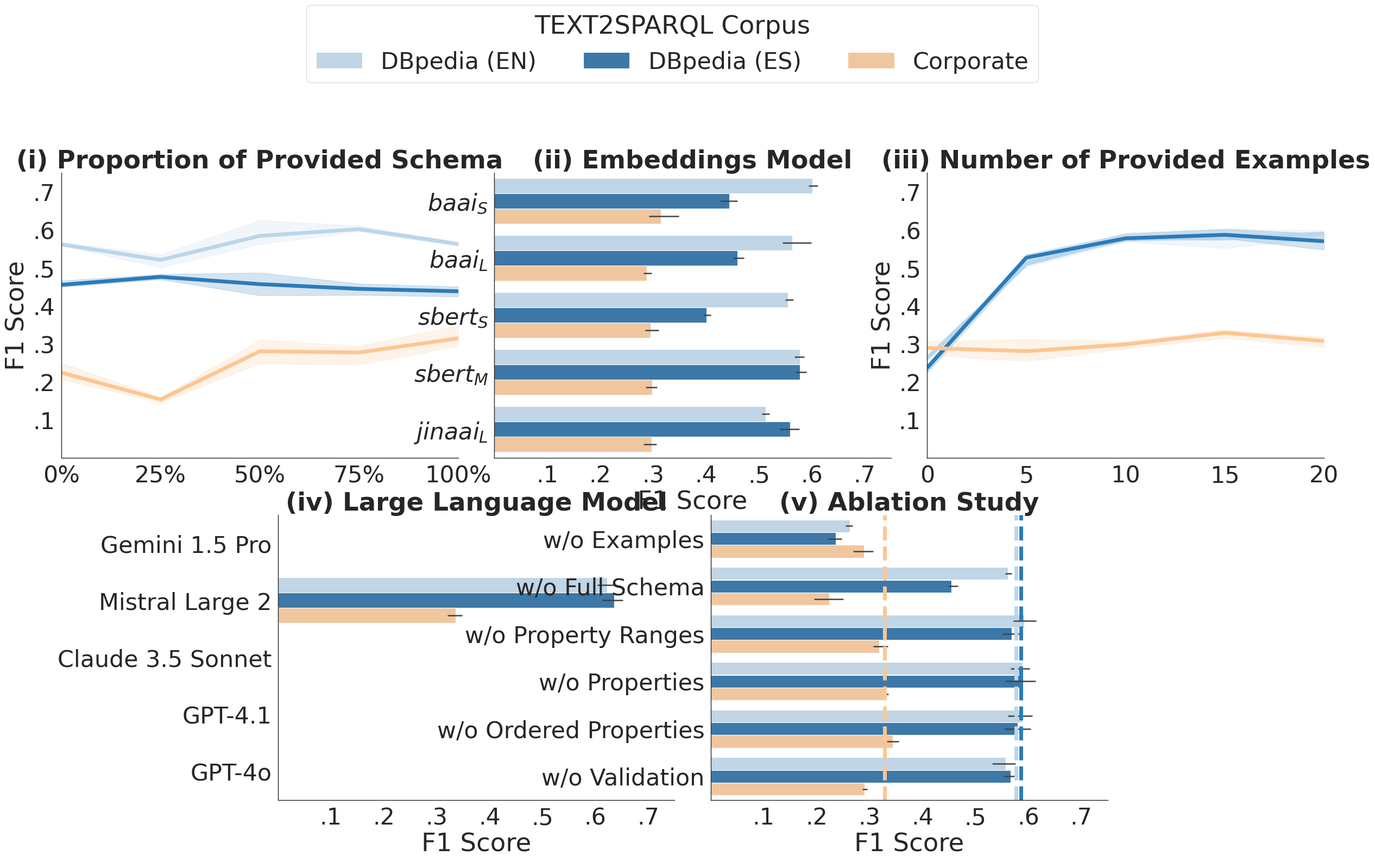

The matplotlib source for this figure:
import os
import time

from matplotlib.gridspec import GridSpec
import matplotlib.pyplot as plt
import pandas as pd
import numpy as np
import seaborn as sns

"""
Plot the experiment results for TEXT2SPARQL
"""

def plot_hyperparameter_tuning_results(proportion_results: pd.DataFrame,
                                       embeddings_results: pd.DataFrame,
                                       examples_results: pd.DataFrame,
                                       ablation_results: pd.DataFrame,
                                       baseline_results: pd.DataFrame,
                                       model_results: pd.DataFrame,
                                       save_plot: bool = False) -> None:
    """Plot the hyperparameter tuning results for TEXT2SPARQL"""
    
    sns.set_theme(context="paper", style="white", color_codes=True, font_scale=3.5)
    fig = plt.figure(figsize=(30, 15))
    gs = GridSpec(2, 6, figure=fig)

    ax = [fig.add_subplot(gs[0, 0:2]), 
          fig.add_subplot(gs[0, 2:4]), 
          fig.add_subplot(gs[0, 4:6]), 
          fig.add_subplot(gs[1, 1:3]),
          fig.add_subplot(gs[1, 3:5]),
        ]

    # plt.subplots_adjust(wspace=.1)

    # First subplot - proportion tuning
    sns.lineplot(
        data=proportion_results,
        x="proportion",
        y="F1 Score",
        hue="dataset",
        hue_order=["DBpedia (EN)", "DBpedia (ES)", "Corporate"],
        linewidth=5,
        palette=sns.color_palette("Blues")[1:5:3] + sns.color_palette("Oranges")[1:2],
        ax=ax[0],
    )

    ax[0].set_title("(i) Proportion of Provided Schema", fontweight="bold")
    ax[0].set_xlim(0, 1)
    ax[0].set_xticks([.0, .25, .5, .75, 1.0], ["0%", '25%', "50%", '75%', "100%"])
    ax[0].set_xlabel("")
    ax[0].set_ylim(0, .75)
    ax[0].set_yticks([.1, .2, .3, .4, .5, .6, .7], [".1", ".2", ".3", ".4", ".5", ".6", ".7"])
    ax[0].get_legend().remove()

    # Second subplot - embeddings tuning
    sns.barplot(
        data=embeddings_results,
        x="F1 Score",
        y="embeddings",
        hue="dataset",
        orient="h",
        hue_order=["DBpedia (EN)", "DBpedia (ES)", "Corporate"],
        palette=sns.color_palette("Blues")[1:5:3] + sns.color_palette("Oranges")[1:2],
        ax=ax[1],
    )
    
    ax[1].set_title("(ii) Embeddings Model", fontweight="bold")
    ax[1].set_xlim(0, .75)
    ax[1].set_xticks([.1, .2, .3, .4, .5, .6, .7], [".1", ".2", ".3", ".4", ".5", ".6", ".7"])
    ax[1].set_ylabel("")
    ax[1].get_legend().remove()


    # Third subplot - examples tuning
    sns.lineplot(
        data=examples_results,
        x="examples",
        y="F1 Score",
        hue="dataset",
        hue_order=["DBpedia (EN)", "DBpedia (ES)", "Corporate"],
        linewidth=5,
        palette=sns.color_palette("Blues")[1:5:3] + sns.color_palette("Oranges")[1:2],
        ax=ax[2],
    )

    ax[2].set_title("(iii) Number of Provided Examples", fontweight="bold")
    ax[2].set_xlim(0, 20)
    ax[2].set_xticks([0, 5, 10, 15, 20], ["0", "5", "10", "15", "20"])
    ax[2].set_xlabel("")
    ax[2].set_ylim(0, .75)
    ax[2].set_yticks([.1, .2, .3, .4, .5, .6, .7], [".1", ".2", ".3", ".4", ".5", ".6", ".7"])    
    ax[2].get_legend().remove()

    # Fourth subplot - model selection
    sns.barplot(
        data=model_results,
        x="F1 Score",
        y="model",
        hue="dataset",
        orient="h", 
        hue_order=["DBpedia (EN)", "DBpedia (ES)", "Corporate"],
        palette=sns.color_palette("Blues")[1:5:3] + sns.color_palette("Oranges")[1:2],
        ax=ax[3],
    )

    ax[3].set_title("(iv) Large Language Model", fontweight="bold")
    ax[3].set_xlim(0, .75)
    ax[3].set_xticks([.1, .2, .3, .4, .5, .6, .7], [".1", ".2", ".3", ".4", ".5", ".6", ".7"])
    ax[3].set_ylabel("")
    ax[3].get_legend().remove()
    
    # Fifth subplot - ablation study
    sns.barplot(
        data=ablation_results,
        x="F1 Score",
        y="component",
        hue="dataset",
        orient="h", 
        hue_order=["DBpedia (EN)", "DBpedia (ES)", "Corporate"],
        palette=sns.color_palette("Blues")[1:5:3] + sns.color_palette("Oranges")[1:2],
        ax=ax[4],
    )

    ax[4].axvline(baseline_results[baseline_results['dataset'] == 'DBpedia (EN)']['F1 Score'].mean(), color=sns.color_palette("Blues")[1], linestyle='--', linewidth=5)
    ax[4].axvline(baseline_results[baseline_results['dataset'] == 'DBpedia (ES)']['F1 Score'].mean(), color=sns.color_palette("Blues")[4], linestyle='--', linewidth=5)
    ax[4].axvline(baseline_results[baseline_results['dataset'] == 'Corporate']['F1 Score'].mean(), color=sns.color_palette("Oranges")[1], linestyle='--', linewidth=5)

    ax[4].set_title("(v) Ablation Study", fontweight="bold")
    ax[4].set_xlim(0, .75)
    ax[4].set_xticks([.1, .2, .3, .4, .5, .6, .7], [".1", ".2", ".3", ".4", ".5", ".6", ".7"])
    ax[4].set_ylabel("")
    ax[4].get_legend().remove()


    fig.legend(*ax[1].get_legend_handles_labels(), bbox_to_anchor=(0.5, 1.1), loc='upper center', ncol=4, title="TEXT2SPARQL Corpus")
    sns.despine(top=True, right=True)
    plt.tight_layout()

    if save_plot:
        plt.savefig(os.path.join("data", "benchmarks", f"{time.strftime('%Y%m%d_%H%M')}_hyperparameter_tuning.png"), bbox_inches="tight")
    else:
        plt.show()


if __name__ == "__main__":
    proportion_results = pd.DataFrame(
        [
            {"proportion": 0.00, "dataset": "DBpedia (EN)", "F1 Score": 0.5586293994429258},
            {"proportion": 0.00, "dataset": "DBpedia (EN)", "F1 Score": 0.5674128215974444},
            {"proportion": 0.00, "dataset": "DBpedia (EN)", "F1 Score": 0.5577725555069302},
            {"proportion": 0.25, "dataset": "DBpedia (EN)", "F1 Score": 0.5007120278213574},
            {"proportion": 0.25, "dataset": "DBpedia (EN)", "F1 Score": 0.5267660830673997},
            {"proportion": 0.25, "dataset": "DBpedia (EN)", "F1 Score": 0.5346610817243259},
            {"proportion": 0.50, "dataset": "DBpedia (EN)", "F1 Score": 0.6249156554756955},
            {"proportion": 0.50, "dataset": "DBpedia (EN)", "F1 Score": 0.5647916605980592},
            {"proportion": 0.50, "dataset": "DBpedia (EN)", "F1 Score": 0.5617943435850233},
            {"proportion": 0.75, "dataset": "DBpedia (EN)", "F1 Score": 0.610549656229553},
            {"proportion": 0.75, "dataset": "DBpedia (EN)", "F1 Score": 0.5953462769800143},
            {"proportion": 0.75, "dataset": "DBpedia (EN)", "F1 Score": 0.5987760360118075},
            {"proportion": 1.00, "dataset": "DBpedia (EN)", "F1 Score": 0.5570257999788799},
            {"proportion": 1.00, "dataset": "DBpedia (EN)", "F1 Score": 0.5626547452618874},
            {"proportion": 1.00, "dataset": "DBpedia (EN)", "F1 Score": 0.5676321864962138},

            {"proportion": 0.00, "dataset": "DBpedia (ES)", "F1 Score": 0.44942354366452286},
            {"proportion": 0.00, "dataset": "DBpedia (ES)", "F1 Score": 0.46589599979623997},
            {"proportion": 0.00, "dataset": "DBpedia (ES)", "F1 Score": 0.4499721506825501},
            {"proportion": 0.25, "dataset": "DBpedia (ES)", "F1 Score": 0.48322421974123897},
            {"proportion": 0.25, "dataset": "DBpedia (ES)", "F1 Score": 0.4754533381505741},
            {"proportion": 0.25, "dataset": "DBpedia (ES)", "F1 Score": 0.4692675547194026},
            {"proportion": 0.50, "dataset": "DBpedia (ES)", "F1 Score": 0.4272150033867241},
            {"proportion": 0.50, "dataset": "DBpedia (ES)", "F1 Score": 0.45629056532984175},
            {"proportion": 0.50, "dataset": "DBpedia (ES)", "F1 Score": 0.4870455208203278},
            {"proportion": 0.75, "dataset": "DBpedia (ES)", "F1 Score": 0.45821566063040947},
            {"proportion": 0.75, "dataset": "DBpedia (ES)", "F1 Score": 0.4281971067358794},
            {"proportion": 0.75, "dataset": "DBpedia (ES)", "F1 Score": 0.44691214932689816},
            {"proportion": 1.00, "dataset": "DBpedia (ES)", "F1 Score": 0.45023871583225045},
            {"proportion": 1.00, "dataset": "DBpedia (ES)", "F1 Score": 0.4399706216187276},
            {"proportion": 1.00, "dataset": "DBpedia (ES)", "F1 Score": 0.4239424397423014},

            {"proportion": 0.00, "dataset": "Corporate", "F1 Score": 0.19634836112425091},
            {"proportion": 0.00, "dataset": "Corporate", "F1 Score": 0.22619230376571678},
            {"proportion": 0.00, "dataset": "Corporate", "F1 Score": 0.24963302678538718},
            {"proportion": 0.25, "dataset": "Corporate", "F1 Score": 0.1565782833448236},
            {"proportion": 0.25, "dataset": "Corporate", "F1 Score": 0.14550866715155986},
            {"proportion": 0.25, "dataset": "Corporate", "F1 Score": 0.15889616460213127},
            {"proportion": 0.50, "dataset": "Corporate", "F1 Score": 0.24795698419057718},
            {"proportion": 0.50, "dataset": "Corporate", "F1 Score": 0.2831563128703653},
            {"proportion": 0.50, "dataset": "Corporate", "F1 Score": 0.3097776133603328},
            {"proportion": 0.75, "dataset": "Corporate", "F1 Score": 0.2919913094527303},
            {"proportion": 0.75, "dataset": "Corporate", "F1 Score": 0.244902286195286},
            {"proportion": 0.75, "dataset": "Corporate", "F1 Score": 0.29464500250890013},
            {"proportion": 1.00, "dataset": "Corporate", "F1 Score": 0.3015879005635923},
            {"proportion": 1.00, "dataset": "Corporate", "F1 Score": 0.3480555354382549},
            {"proportion": 1.00, "dataset": "Corporate", "F1 Score": 0.2935839848627154},
        ]
    )
    # # Calculate overall results as the mean of DBpedia (EN) and DBpedia (ES) and Corporate
    # overall_results = proportion_results[proportion_results['dataset'] == 'DBpedia (EN)'].copy()
    # overall_results.loc[:, 'dataset'] = 'Overall'
    # overall_f1_scores = np.array([
    #                                 proportion_results[proportion_results['dataset'] == 'DBpedia (EN)']['F1 Score'].values,
    #                                 proportion_results[proportion_results['dataset'] == 'DBpedia (ES)']['F1 Score'].values,
    #                                 proportion_results[proportion_results['dataset'] == 'Corporate']['F1 Score'].values,
    #                             ]
    #                     )
    # overall_f1_scores = np.average(overall_f1_scores, axis=0, weights=[1, 1, 0.5])
    # overall_results.loc[:, 'F1 Score'] = overall_f1_scores
    # proportion_results = pd.concat([proportion_results, overall_results], axis=0).reset_index(drop=True)

    embeddings_results = pd.DataFrame(
        [
            {"embeddings": r'$baai_S$', "dataset": "DBpedia (EN)", "F1 Score": 0.610549656229553},
            {"embeddings": r'$baai_S$', "dataset": "DBpedia (EN)", "F1 Score": 0.5953462769800143},
            {"embeddings": r'$baai_S$', "dataset": "DBpedia (EN)", "F1 Score": 0.5987760360118075},

            {"embeddings": r'$baai_S$', "dataset": "DBpedia (ES)", "F1 Score": 0.45821566063040947},
            {"embeddings": r'$baai_S$', "dataset": "DBpedia (ES)", "F1 Score": 0.4281971067358794},
            {"embeddings": r'$baai_S$', "dataset": "DBpedia (ES)", "F1 Score": 0.44691214932689816},

            {"embeddings": r'$baai_S$', "dataset": "Corporate", "F1 Score": 0.3015879005635923},
            {"embeddings": r'$baai_S$', "dataset": "Corporate", "F1 Score": 0.3480555354382549},
            {"embeddings": r'$baai_S$', "dataset": "Corporate", "F1 Score": 0.2935839848627154},

            {"embeddings": r'$baai_L$', "dataset": "DBpedia (EN)", "F1 Score": 0.5475664755245478},
            {"embeddings": r'$baai_L$', "dataset": "DBpedia (EN)", "F1 Score": 0.5454894879751043},
            {"embeddings": r'$baai_L$', "dataset": "DBpedia (EN)", "F1 Score": 0.5980675247123317},

            {"embeddings": r'$baai_L$', "dataset": "DBpedia (ES)", "F1 Score": 0.4558814141873955},
            {"embeddings": r'$baai_L$', "dataset": "DBpedia (ES)", "F1 Score": 0.45194163264032927},
            {"embeddings": r'$baai_L$', "dataset": "DBpedia (ES)", "F1 Score": 0.47112991203315463},

            {"embeddings": r'$baai_L$', "dataset": "Corporate", "F1 Score": 0.28408004406959564},
            {"embeddings": r'$baai_L$', "dataset": "Corporate", "F1 Score": 0.2966222832699755},
            {"embeddings": r'$baai_L$', "dataset": "Corporate", "F1 Score": 0.28276904187048557},

            {"embeddings": r'$sbert_S$', "dataset": "DBpedia (EN)", "F1 Score": 0.5506992821827018},
            {"embeddings": r'$sbert_S$', "dataset": "DBpedia (EN)", "F1 Score": 0.5638360047242182},
            {"embeddings": r'$sbert_S$', "dataset": "DBpedia (EN)", "F1 Score": 0.5516150178428872},

            {"embeddings": r'$sbert_S$', "dataset": "DBpedia (ES)", "F1 Score": 0.40818119903175726},
            {"embeddings": r'$sbert_S$', "dataset": "DBpedia (ES)", "F1 Score": 0.39554361501977503},
            {"embeddings": r'$sbert_S$', "dataset": "DBpedia (ES)", "F1 Score": 0.3990106548757198},

            {"embeddings": r'$sbert_S$', "dataset": "Corporate", "F1 Score": 0.28984049357968716},
            {"embeddings": r'$sbert_S$', "dataset": "Corporate", "F1 Score": 0.28627894086205463},
            {"embeddings": r'$sbert_S$', "dataset": "Corporate", "F1 Score": 0.30933552349510784},

            {"embeddings": r'$sbert_M$', "dataset": "DBpedia (EN)", "F1 Score": 0.5687752461961733},
            {"embeddings": r'$sbert_M$', "dataset": "DBpedia (EN)", "F1 Score": 0.5922204789182033},
            {"embeddings": r'$sbert_M$', "dataset": "DBpedia (EN)", "F1 Score": 0.5704949816495726},

            {"embeddings": r'$sbert_M$', "dataset": "DBpedia (ES)", "F1 Score": 0.5705790029500079},
            {"embeddings": r'$sbert_M$', "dataset": "DBpedia (ES)", "F1 Score": 0.5723625811112105},
            {"embeddings": r'$sbert_M$', "dataset": "DBpedia (ES)", "F1 Score": 0.589287526153517},

            {"embeddings": r'$sbert_M$', "dataset": "Corporate", "F1 Score": 0.3066348402080552},
            {"embeddings": r'$sbert_M$', "dataset": "Corporate", "F1 Score": 0.3013348198566775},
            {"embeddings": r'$sbert_M$', "dataset": "Corporate", "F1 Score": 0.28722810388426323},

            {"embeddings": r'$jinaai_L$', "dataset": "DBpedia (EN)", "F1 Score": 0.5073148043481993},
            {"embeddings": r'$jinaai_L$', "dataset": "DBpedia (EN)", "F1 Score": 0.5189132669051709},
            {"embeddings": r'$jinaai_L$', "dataset": "DBpedia (EN)", "F1 Score": 0.5117392355032914},

            {"embeddings": r'$jinaai_L$', "dataset": "DBpedia (ES)", "F1 Score": 0.5754993738730411},
            {"embeddings": r'$jinaai_L$', "dataset": "DBpedia (ES)", "F1 Score": 0.5608449975226917},
            {"embeddings": r'$jinaai_L$', "dataset": "DBpedia (ES)", "F1 Score": 0.5408470938035168},

            {"embeddings": r'$jinaai_L$', "dataset": "Corporate", "F1 Score": 0.2826639372040017},
            {"embeddings": r'$jinaai_L$', "dataset": "Corporate", "F1 Score": 0.3030665812878233},
            {"embeddings": r'$jinaai_L$', "dataset": "Corporate", "F1 Score": 0.3058849277278708},

        ]
    )

    examples_results = pd.DataFrame(
        [
            {"examples": 0, "dataset": "DBpedia (EN)", "F1 Score": 0.2669183689242966},
            {"examples": 0, "dataset": "DBpedia (EN)", "F1 Score": 0.2648311874783169},
            {"examples": 0, "dataset": "DBpedia (EN)", "F1 Score": 0.25614395814988583},
            {"examples": 5, "dataset": "DBpedia (EN)", "F1 Score": 0.5175819376333841},
            {"examples": 5, "dataset": "DBpedia (EN)", "F1 Score": 0.5018598089257685},
            {"examples": 5, "dataset": "DBpedia (EN)", "F1 Score": 0.5100795246926575},
            {"examples": 10, "dataset": "DBpedia (EN)", "F1 Score": 0.5687752461961733},
            {"examples": 10, "dataset": "DBpedia (EN)", "F1 Score": 0.5922204789182033},
            {"examples": 10, "dataset": "DBpedia (EN)", "F1 Score": 0.5704949816495726},
            {"examples": 15, "dataset": "DBpedia (EN)", "F1 Score": 0.5767038192589087},
            {"examples": 15, "dataset": "DBpedia (EN)", "F1 Score": 0.60244374699482},
            {"examples": 15, "dataset": "DBpedia (EN)", "F1 Score": 0.5513844299343054},
            {"examples": 20, "dataset": "DBpedia (EN)", "F1 Score": 0.5779453735120814},
            {"examples": 20, "dataset": "DBpedia (EN)", "F1 Score": 0.5941432825125542},
            {"examples": 20, "dataset": "DBpedia (EN)", "F1 Score": 0.5984300094005004},

            {"examples": 0, "dataset": "DBpedia (ES)", "F1 Score": 0.23942766903879126},
            {"examples": 0, "dataset": "DBpedia (ES)", "F1 Score": 0.22342740782734746},
            {"examples": 0, "dataset": "DBpedia (ES)", "F1 Score": 0.24673908560233304},
            {"examples": 5, "dataset": "DBpedia (ES)", "F1 Score": 0.5319959175128429},
            {"examples": 5, "dataset": "DBpedia (ES)", "F1 Score": 0.5351754601255854},
            {"examples": 5, "dataset": "DBpedia (ES)", "F1 Score": 0.5126104192720157},
            {"examples": 10, "dataset": "DBpedia (ES)", "F1 Score": 0.5705790029500079},
            {"examples": 10, "dataset": "DBpedia (ES)", "F1 Score": 0.5723625811112105},
            {"examples": 10, "dataset": "DBpedia (ES)", "F1 Score": 0.589287526153517},
            {"examples": 15, "dataset": "DBpedia (ES)", "F1 Score": 0.580612519948761},
            {"examples": 15, "dataset": "DBpedia (ES)", "F1 Score": 0.601802618694283},
            {"examples": 15, "dataset": "DBpedia (ES)", "F1 Score": 0.5774310902798893},
            {"examples": 20, "dataset": "DBpedia (ES)", "F1 Score": 0.5727977998118812},
            {"examples": 20, "dataset": "DBpedia (ES)", "F1 Score": 0.5471270363354414},
            {"examples": 20, "dataset": "DBpedia (ES)", "F1 Score": 0.5891981536215178},

            {"examples": 0, "dataset": "Corporate", "F1 Score": 0.26983264166750176},
            {"examples": 0, "dataset": "Corporate", "F1 Score": 0.2912720356068957},
            {"examples": 0, "dataset": "Corporate", "F1 Score": 0.30635243887382946},
            {"examples": 5, "dataset": "Corporate", "F1 Score": 0.31182862447217996},
            {"examples": 5, "dataset": "Corporate", "F1 Score": 0.2544413502982772},
            {"examples": 5, "dataset": "Corporate", "F1 Score": 0.2752784944777997},
            {"examples": 10, "dataset": "Corporate", "F1 Score": 0.3066348402080552},
            {"examples": 10, "dataset": "Corporate", "F1 Score": 0.3013348198566775},
            {"examples": 10, "dataset": "Corporate", "F1 Score": 0.28722810388426323},
            {"examples": 15, "dataset": "Corporate", "F1 Score": 0.3371504832592741},
            {"examples": 15, "dataset": "Corporate", "F1 Score": 0.3347155497717091},
            {"examples": 15, "dataset": "Corporate", "F1 Score": 0.31489712258486086},
            {"examples": 20, "dataset": "Corporate", "F1 Score": 0.3172732269160719},
            {"examples": 20, "dataset": "Corporate", "F1 Score": 0.31406279363728284},
            {"examples": 20, "dataset": "Corporate", "F1 Score": 0.2903667217004962},
        ]
    )

    ablation_results = pd.DataFrame(
        [
            {"component": "w/o Examples", "dataset": "DBpedia (EN)", "F1 Score": 0.2669183689242966},
            {"component": "w/o Examples", "dataset": "DBpedia (EN)", "F1 Score": 0.2648311874783169},
            {"component": "w/o Examples", "dataset": "DBpedia (EN)", "F1 Score": 0.25614395814988583},

            {"component": "w/o Examples", "dataset": "DBpedia (ES)", "F1 Score": 0.23942766903879126},
            {"component": "w/o Examples", "dataset": "DBpedia (ES)", "F1 Score": 0.22342740782734746},
            {"component": "w/o Examples", "dataset": "DBpedia (ES)", "F1 Score": 0.24673908560233304},

            {"component": "w/o Examples", "dataset": "Corporate", "F1 Score": 0.26983264166750176},
            {"component": "w/o Examples", "dataset": "Corporate", "F1 Score": 0.2912720356068957},
            {"component": "w/o Examples", "dataset": "Corporate", "F1 Score": 0.30635243887382946},


            {"component": "w/o Full Schema", "dataset": "DBpedia (EN)", "F1 Score": 0.5586293994429258},
            {"component": "w/o Full Schema", "dataset": "DBpedia (EN)", "F1 Score": 0.5674128215974444},
            {"component": "w/o Full Schema", "dataset": "DBpedia (EN)", "F1 Score": 0.5577725555069302},

            {"component": "w/o Full Schema", "dataset": "DBpedia (ES)", "F1 Score": 0.44942354366452286},
            {"component": "w/o Full Schema", "dataset": "DBpedia (ES)", "F1 Score": 0.46589599979623997},
            {"component": "w/o Full Schema", "dataset": "DBpedia (ES)", "F1 Score": 0.4499721506825501},

            {"component": "w/o Full Schema", "dataset": "Corporate", "F1 Score": 0.19634836112425091},
            {"component": "w/o Full Schema", "dataset": "Corporate", "F1 Score": 0.22619230376571678},
            {"component": "w/o Full Schema", "dataset": "Corporate", "F1 Score": 0.24963302678538718},


            {"component": "w/o Property Ranges", "dataset": "DBpedia (EN)", "F1 Score": 0.5906921625259051},
            {"component": "w/o Property Ranges", "dataset": "DBpedia (EN)", "F1 Score": 0.5729729935425972},
            {"component": "w/o Property Ranges", "dataset": "DBpedia (EN)", "F1 Score": 0.6142224484164015},

            {"component": "w/o Property Ranges", "dataset": "DBpedia (ES)", "F1 Score": 0.5851865249984981},
            {"component": "w/o Property Ranges", "dataset": "DBpedia (ES)", "F1 Score": 0.5528209608497341},
            {"component": "w/o Property Ranges", "dataset": "DBpedia (ES)", "F1 Score": 0.569014812654553},

            {"component": "w/o Property Ranges", "dataset": "Corporate", "F1 Score": 0.30838101384390915},
            {"component": "w/o Property Ranges", "dataset": "Corporate", "F1 Score": 0.33423939199428354},
            {"component": "w/o Property Ranges", "dataset": "Corporate", "F1 Score": 0.313871063595153},


            {"component": "w/o Properties", "dataset": "DBpedia (EN)", "F1 Score": 0.568181389961076},
            {"component": "w/o Properties", "dataset": "DBpedia (EN)", "F1 Score": 0.6014872209186768},
            {"component": "w/o Properties", "dataset": "DBpedia (EN)", "F1 Score": 0.5987622338489511},

            {"component": "w/o Properties", "dataset": "DBpedia (ES)", "F1 Score": 0.5983425449248978},
            {"component": "w/o Properties", "dataset": "DBpedia (ES)", "F1 Score": 0.5582213460007434},
            {"component": "w/o Properties", "dataset": "DBpedia (ES)", "F1 Score": 0.6132176856107568},

            {"component": "w/o Properties", "dataset": "Corporate", "F1 Score": 0.33211091121276765},
            {"component": "w/o Properties", "dataset": "Corporate", "F1 Score": 0.3275006543895829},
            {"component": "w/o Properties", "dataset": "Corporate", "F1 Score": 0.3347648100153243},


            {"component": "w/o Ordered Properties", "dataset": "DBpedia (EN)", "F1 Score": 0.6065900836905909},
            {"component": "w/o Ordered Properties", "dataset": "DBpedia (EN)", "F1 Score": 0.5622403584999244},
            {"component": "w/o Ordered Properties", "dataset": "DBpedia (EN)", "F1 Score": 0.6003009892571323},

            {"component": "w/o Ordered Properties", "dataset": "DBpedia (ES)", "F1 Score": 0.6040960485987151},
            {"component": "w/o Ordered Properties", "dataset": "DBpedia (ES)", "F1 Score": 0.5563590217561157},
            {"component": "w/o Ordered Properties", "dataset": "DBpedia (ES)", "F1 Score": 0.5789829545878117},

            {"component": "w/o Ordered Properties", "dataset": "Corporate", "F1 Score": 0.33383963736294997},
            {"component": "w/o Ordered Properties", "dataset": "Corporate", "F1 Score": 0.3447317848854021},
            {"component": "w/o Ordered Properties", "dataset": "Corporate", "F1 Score": 0.3542555944092116},


            {"component": "w/o Validation", "dataset": "DBpedia (EN)", "F1 Score": 0.533343045459905},
            {"component": "w/o Validation", "dataset": "DBpedia (EN)", "F1 Score": 0.5658815976305689},
            {"component": "w/o Validation", "dataset": "DBpedia (EN)", "F1 Score": 0.5745202086111378},

            {"component": "w/o Validation", "dataset": "DBpedia (ES)", "F1 Score": 0.5750723899672247},
            {"component": "w/o Validation", "dataset": "DBpedia (ES)", "F1 Score": 0.5681937665580514},
            {"component": "w/o Validation", "dataset": "DBpedia (ES)", "F1 Score": 0.555735045835838},

            {"component": "w/o Validation", "dataset": "Corporate", "F1 Score": 0.2943066566442385},
            {"component": "w/o Validation", "dataset": "Corporate", "F1 Score": 0.2876539538875469},
            {"component": "w/o Validation", "dataset": "Corporate", "F1 Score": 0.2913847307301178},
        ]
    )

    baseline_results = pd.DataFrame(
        [
            {"dataset": "DBpedia (EN)", "F1 Score": 0.5767038192589087},
            {"dataset": "DBpedia (EN)", "F1 Score": 0.60244374699482},
            {"dataset": "DBpedia (EN)", "F1 Score": 0.5513844299343054},

            {"dataset": "DBpedia (ES)", "F1 Score": 0.580612519948761},
            {"dataset": "DBpedia (ES)", "F1 Score": 0.601802618694283},
            {"dataset": "DBpedia (ES)", "F1 Score": 0.5774310902798893},

            {"dataset": "Corporate", "F1 Score": 0.3371504832592741},
            {"dataset": "Corporate", "F1 Score": 0.3347155497717091},
            {"dataset": "Corporate", "F1 Score": 0.31489712258486086},
        ]
    )

    model_results = pd.DataFrame(
        [
            {"model": "Gemini 1.5 Pro", "dataset": "DBpedia (EN)", "F1 Score": 0},
            {"model": "Gemini 1.5 Pro", "dataset": "DBpedia (EN)", "F1 Score": 0},
            {"model": "Gemini 1.5 Pro", "dataset": "DBpedia (EN)", "F1 Score": 0},

            {"model": "Gemini 1.5 Pro", "dataset": "DBpedia (ES)", "F1 Score": 0},
            {"model": "Gemini 1.5 Pro", "dataset": "DBpedia (ES)", "F1 Score": 0},
            {"model": "Gemini 1.5 Pro", "dataset": "DBpedia (ES)", "F1 Score": 0},

            {"model": "Gemini 1.5 Pro", "dataset": "Corporate", "F1 Score": 0},
            {"model": "Gemini 1.5 Pro", "dataset": "Corporate", "F1 Score": 0},
            {"model": "Gemini 1.5 Pro", "dataset": "Corporate", "F1 Score": 0},


            {"model": "Mistral Large 2", "dataset": "DBpedia (EN)", "F1 Score": 0.637605319694327},
            {"model": "Mistral Large 2", "dataset": "DBpedia (EN)", "F1 Score": 0.6047127951770502},
            {"model": "Mistral Large 2", "dataset": "DBpedia (EN)", "F1 Score": 0.6249292195575908},

            {"model": "Mistral Large 2", "dataset": "DBpedia (ES)", "F1 Score": 0.6446008219830448},
            {"model": "Mistral Large 2", "dataset": "DBpedia (ES)", "F1 Score": 0.612939791184551},
            {"model": "Mistral Large 2", "dataset": "DBpedia (ES)", "F1 Score": 0.6507461671408128},

            {"model": "Mistral Large 2", "dataset": "Corporate", "F1 Score": 0.3397032907136823},
            {"model": "Mistral Large 2", "dataset": "Corporate", "F1 Score": 0.34743064109986266},
            {"model": "Mistral Large 2", "dataset": "Corporate", "F1 Score": 0.3212811489748454},


            {"model": "Claude 3.5 Sonnet", "dataset": "DBpedia (EN)", "F1 Score": 0},
            {"model": "Claude 3.5 Sonnet", "dataset": "DBpedia (EN)", "F1 Score": 0},
            {"model": "Claude 3.5 Sonnet", "dataset": "DBpedia (EN)", "F1 Score": 0},

            {"model": "Claude 3.5 Sonnet", "dataset": "DBpedia (ES)", "F1 Score": 0},
            {"model": "Claude 3.5 Sonnet", "dataset": "DBpedia (ES)", "F1 Score": 0},
            {"model": "Claude 3.5 Sonnet", "dataset": "DBpedia (ES)", "F1 Score": 0},

            {"model": "Claude 3.5 Sonnet", "dataset": "Corporate", "F1 Score": 0},
            {"model": "Claude 3.5 Sonnet", "dataset": "Corporate", "F1 Score": 0},
            {"model": "Claude 3.5 Sonnet", "dataset": "Corporate", "F1 Score": 0},


            {"model": "GPT-4.1", "dataset": "DBpedia (EN)", "F1 Score": 0},
            {"model": "GPT-4.1", "dataset": "DBpedia (EN)", "F1 Score": 0},
            {"model": "GPT-4.1", "dataset": "DBpedia (EN)", "F1 Score": 0},

            {"model": "GPT-4.1", "dataset": "DBpedia (ES)", "F1 Score": 0},
            {"model": "GPT-4.1", "dataset": "DBpedia (ES)", "F1 Score": 0},
            {"model": "GPT-4.1", "dataset": "DBpedia (ES)", "F1 Score": 0},

            {"model": "GPT-4.1", "dataset": "Corporate", "F1 Score": 0},
            {"model": "GPT-4.1", "dataset": "Corporate", "F1 Score": 0},
            {"model": "GPT-4.1", "dataset": "Corporate", "F1 Score": 0},


            {"model": "GPT-4o", "dataset": "DBpedia (EN)", "F1 Score": 0},
            {"model": "GPT-4o", "dataset": "DBpedia (EN)", "F1 Score": 0},
            {"model": "GPT-4o", "dataset": "DBpedia (EN)", "F1 Score": 0},

            {"model": "GPT-4o", "dataset": "DBpedia (ES)", "F1 Score": 0},
            {"model": "GPT-4o", "dataset": "DBpedia (ES)", "F1 Score": 0},
            {"model": "GPT-4o", "dataset": "DBpedia (ES)", "F1 Score": 0},

            {"model": "GPT-4o", "dataset": "Corporate", "F1 Score": 0},
            {"model": "GPT-4o", "dataset": "Corporate", "F1 Score": 0},
            {"model": "GPT-4o", "dataset": "Corporate", "F1 Score": 0},
        ]
    )

    plot_hyperparameter_tuning_results(proportion_results=proportion_results,
                                       embeddings_results=embeddings_results,
                                       examples_results=examples_results,
                                       ablation_results=ablation_results,
                                       baseline_results=baseline_results,
                                       model_results=model_results,
                                       save_plot=False,
                                    )
